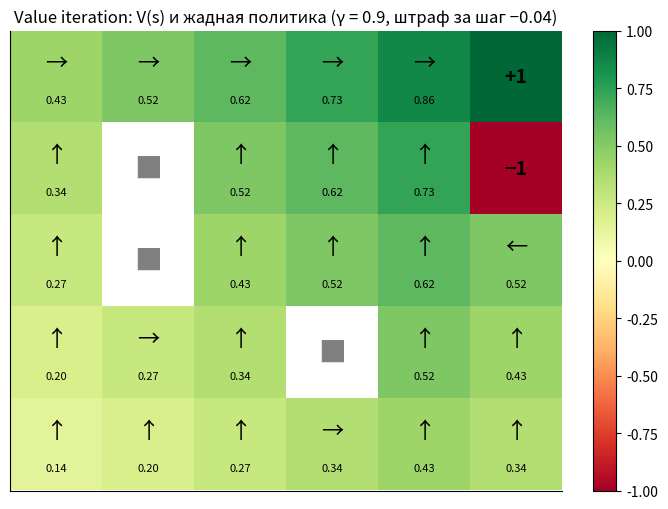

Write the Python code that produced this figure.
# Colab: всё нужное уже установлено. Локально: pip install -r requirements.txt
import numpy as np
import math
np.set_printoptions(precision=4, suppress=True)

import numpy as np
def value_iteration(P, R, gamma=0.9, tol=1e-8):
    """P: (S, A, S) вероятности переходов, R: (S, A) награды."""
    V = np.zeros(P.shape[0])
    while True:
        Q = R + gamma * P @ V                 # (S, A): Беллман для всех пар сразу
        V_new = Q.max(axis=1)
        if np.abs(V_new - V).max() < tol:
            return V_new, Q.argmax(axis=1)    # ценности и жадная политика
        V = V_new

rng = np.random.default_rng(0)
p_true = np.array([0.04, 0.05, 0.06])
a, b = np.ones(3), np.ones(3)                 # априор Beta(1, 1)
pulls = np.zeros(3, int)
for t in range(20_000):
    k = np.argmax(rng.beta(a, b))             # сэмпл из апостериорного для каждого варианта
    r = rng.random() < p_true[k]
    a[k] += r; b[k] += 1 - r; pulls[k] += 1
print(pulls / pulls.sum())                    # большая часть трафика уходит на 6%

# Помощники для иллюстраций (те же, что в scripts/make_figures.py)
import matplotlib.pyplot as plt
from scipy import stats
C = ["#2563eb", "#dc2626", "#059669", "#d97706", "#7c3aed", "#0891b2"]
plt.rcParams.update({"figure.dpi": 100, "axes.spines.top": False, "axes.spines.right": False,
                     "axes.grid": True, "grid.alpha": 0.25})

def save(fig, name):          # в ноутбуке просто показываем картинку
    fig.tight_layout(); plt.show()

def arrow(ax, v, color, label=None, origin=(0, 0), **kw):
    ax.annotate("", xy=(origin[0] + v[0], origin[1] + v[1]), xytext=origin,
                arrowprops=dict(arrowstyle="-|>", color=color, lw=2.2, **kw))
    if label:
        ax.text(origin[0] + v[0] * 1.08, origin[1] + v[1] * 1.08, label, color=color, fontsize=13, fontweight="bold")

def rosen_like(x, y):
    return 0.5 * x**2 + 4 * y**2

def value_iteration():
    H, W, gamma = 5, 6, 0.9
    goal, pit, walls = (0, 5), (1, 5), {(1, 1), (2, 1), (3, 3)}
    V = np.zeros((H, W)); acts = [(-1, 0), (1, 0), (0, -1), (0, 1)]
    def step(s, a):
        r, c = s[0] + a[0], s[1] + a[1]
        if not (0 <= r < H and 0 <= c < W) or (r, c) in walls: return s
        return (r, c)
    for _ in range(100):
        Vn = V.copy()
        for r in range(H):
            for c in range(W):
                s = (r, c)
                if s in walls or s in (goal, pit): continue
                Vn[r, c] = max(-0.04 + gamma * (1.0 if step(s, a) == goal else -1.0 if step(s, a) == pit else V[step(s, a)]) for a in acts)
        V = Vn
    fig, ax = plt.subplots(figsize=(7, 5.2))
    V[goal], V[pit] = 1.0, -1.0
    M = np.ma.array(V, mask=np.zeros_like(V, bool))
    for w in walls: M.mask[w] = True
    im = ax.imshow(M, cmap="RdYlGn", vmin=-1, vmax=1)
    arrows = {(-1, 0): "↑", (1, 0): "↓", (0, -1): "←", (0, 1): "→"}
    for r in range(H):
        for c in range(W):
            s = (r, c)
            if s in walls: ax.text(c, r, "■", ha="center", va="center", fontsize=20, color="gray"); continue
            if s == goal: ax.text(c, r, "+1", ha="center", va="center", fontsize=14, fontweight="bold"); continue
            if s == pit: ax.text(c, r, "−1", ha="center", va="center", fontsize=14, fontweight="bold"); continue
            best = max(acts, key=lambda a: (1.0 if step(s, a) == goal else -1.0 if step(s, a) == pit else V[step(s, a)]))
            ax.text(c, r - 0.15, arrows[best], ha="center", va="center", fontsize=16)
            ax.text(c, r + 0.25, f"{V[r, c]:.2f}", ha="center", va="center", fontsize=8)
    ax.set_xticks([]); ax.set_yticks([]); ax.grid(False)
    ax.set_title("Value iteration: V(s) и жадная политика (γ = 0.9, штраф за шаг −0.04)")
    fig.colorbar(im, ax=ax, fraction=0.04)
    save(fig, "value_iteration")

value_iteration()
